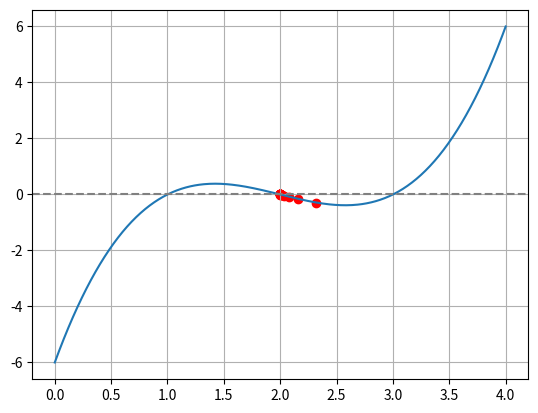

The matplotlib source for this figure:
import numpy as np
import matplotlib.pyplot as plt
import random

def func(x):
    return x**3 - 6*x**2 + 11*x - 6

while True:
    left = random.uniform(0, 2)
    right = random.uniform(2, 4)
    if func(left) * func(right) < 0:
        break

eps = 1e-6
tries = 100
history = []

for i in range(tries):
    mid = (left +right) / 2
    history.append(mid)
    if abs(func(mid)) < eps:
        break
    if func(left)*func(mid) < 0:
        right = mid
    else:
        left= mid

history = np.array(history)

x= np.linspace(0, 4, 400)
y= func(x)

plt.plot(x, y)
plt.axhline(0, color='gray', linestyle='--')
plt.scatter(history, func(history), color='red')

plt.grid()
plt.show()



